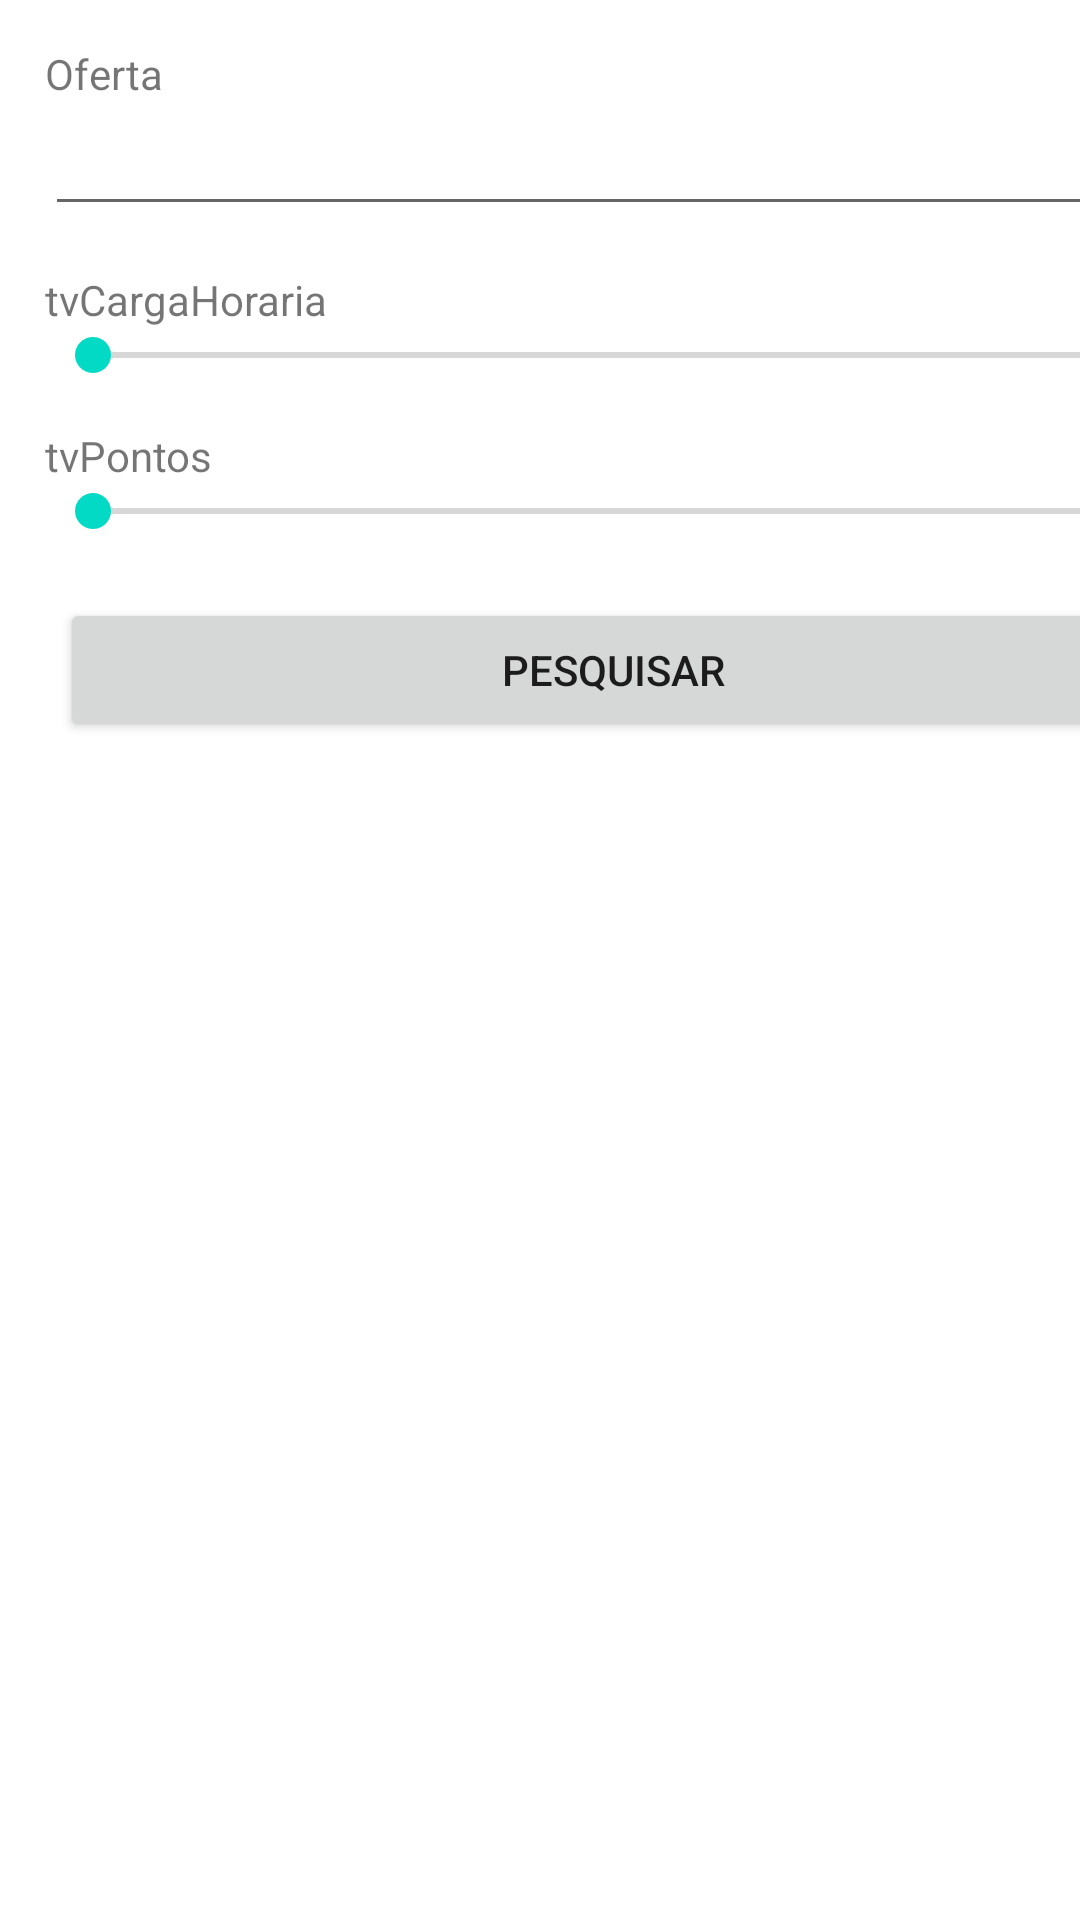

Reconstruct the res/layout file that produces this screen, plus the resources it refers to.
<!-- AndroidManifest.xml: application theme Theme.SmartCityApp -->
<!-- res/layout/activity_bucar_usuario_oferta.xml -->
<?xml version="1.0" encoding="utf-8"?>
<androidx.constraintlayout.widget.ConstraintLayout xmlns:android="http://schemas.android.com/apk/res/android"
    xmlns:app="http://schemas.android.com/apk/res-auto"
    xmlns:tools="http://schemas.android.com/tools"
    android:layout_width="match_parent"
    android:layout_height="match_parent"
    tools:context=".BucarUsuarioOfertaActivity">

    <LinearLayout
        android:layout_width="409dp"
        android:layout_height="729dp"
        android:orientation="vertical"
        android:padding="15dp"
        tools:layout_editor_absoluteX="1dp"
        tools:layout_editor_absoluteY="1dp">

        <TextView
            android:id="@+id/textView3"
            android:layout_width="match_parent"
            android:layout_height="wrap_content"
            android:text="Oferta" />

        <EditText
            android:id="@+id/tNomeOferta"
            android:layout_width="match_parent"
            android:layout_height="wrap_content"
            android:ems="10"
            android:inputType="textPersonName" />

        <Space
            android:layout_width="match_parent"
            android:layout_height="15dp" />

        <TextView
            android:id="@+id/tvCargaHoraria"
            android:layout_width="match_parent"
            android:layout_height="wrap_content"
            android:text="tvCargaHoraria" />

        <SeekBar
            android:id="@+id/sbCargaHoraria"
            android:layout_width="match_parent"
            android:layout_height="wrap_content"
            android:max="1000" />

        <Space
            android:layout_width="match_parent"
            android:layout_height="15dp" />

        <TextView
            android:id="@+id/tvPontos"
            android:layout_width="match_parent"
            android:layout_height="wrap_content"
            android:text="tvPontos" />

        <SeekBar
            android:id="@+id/sbPontos"
            android:layout_width="match_parent"
            android:layout_height="wrap_content"
            android:max="2000" />

        <Space
            android:layout_width="match_parent"
            android:layout_height="15dp" />

        <Button
            android:id="@+id/btPesquisar"
            android:layout_width="match_parent"
            android:layout_height="wrap_content"
            android:onClick="btPesquisar_onClick"
            android:layout_margin="5dp"
            android:text="Pesquisar" />

        <androidx.recyclerview.widget.RecyclerView
            android:id="@+id/rvOfertas"
            android:layout_width="match_parent"
            android:layout_height="match_parent" />
    </LinearLayout>
</androidx.constraintlayout.widget.ConstraintLayout>
<!-- resources referenced by this layout -->
<resources>
  <style name="Theme.SmartCityApp" parent="Theme.MaterialComponents.DayNight.DarkActionBar">
          
          <item name="colorPrimary">@color/purple_500</item>
          <item name="colorPrimaryVariant">@color/purple_700</item>
          <item name="colorOnPrimary">@color/white</item>
          
          <item name="colorSecondary">@color/teal_200</item>
          <item name="colorSecondaryVariant">@color/teal_700</item>
          <item name="colorOnSecondary">@color/black</item>
          
          <item name="android:statusBarColor" tools:targetApi="l">?attr/colorPrimaryVariant</item>
          
      </style>
  <!-- not gathered from this repository: default colours our renderer supplied (Android Studio template values) -->
  <color name="purple_500">#FF6200EE</color>
  <color name="purple_700">#FF3700B3</color>
  <color name="teal_200">#FF03DAC5</color>
  <color name="teal_700">#FF018786</color>
  <color name="black">#FF000000</color>
  <color name="white">#FFFFFFFF</color>
</resources>
